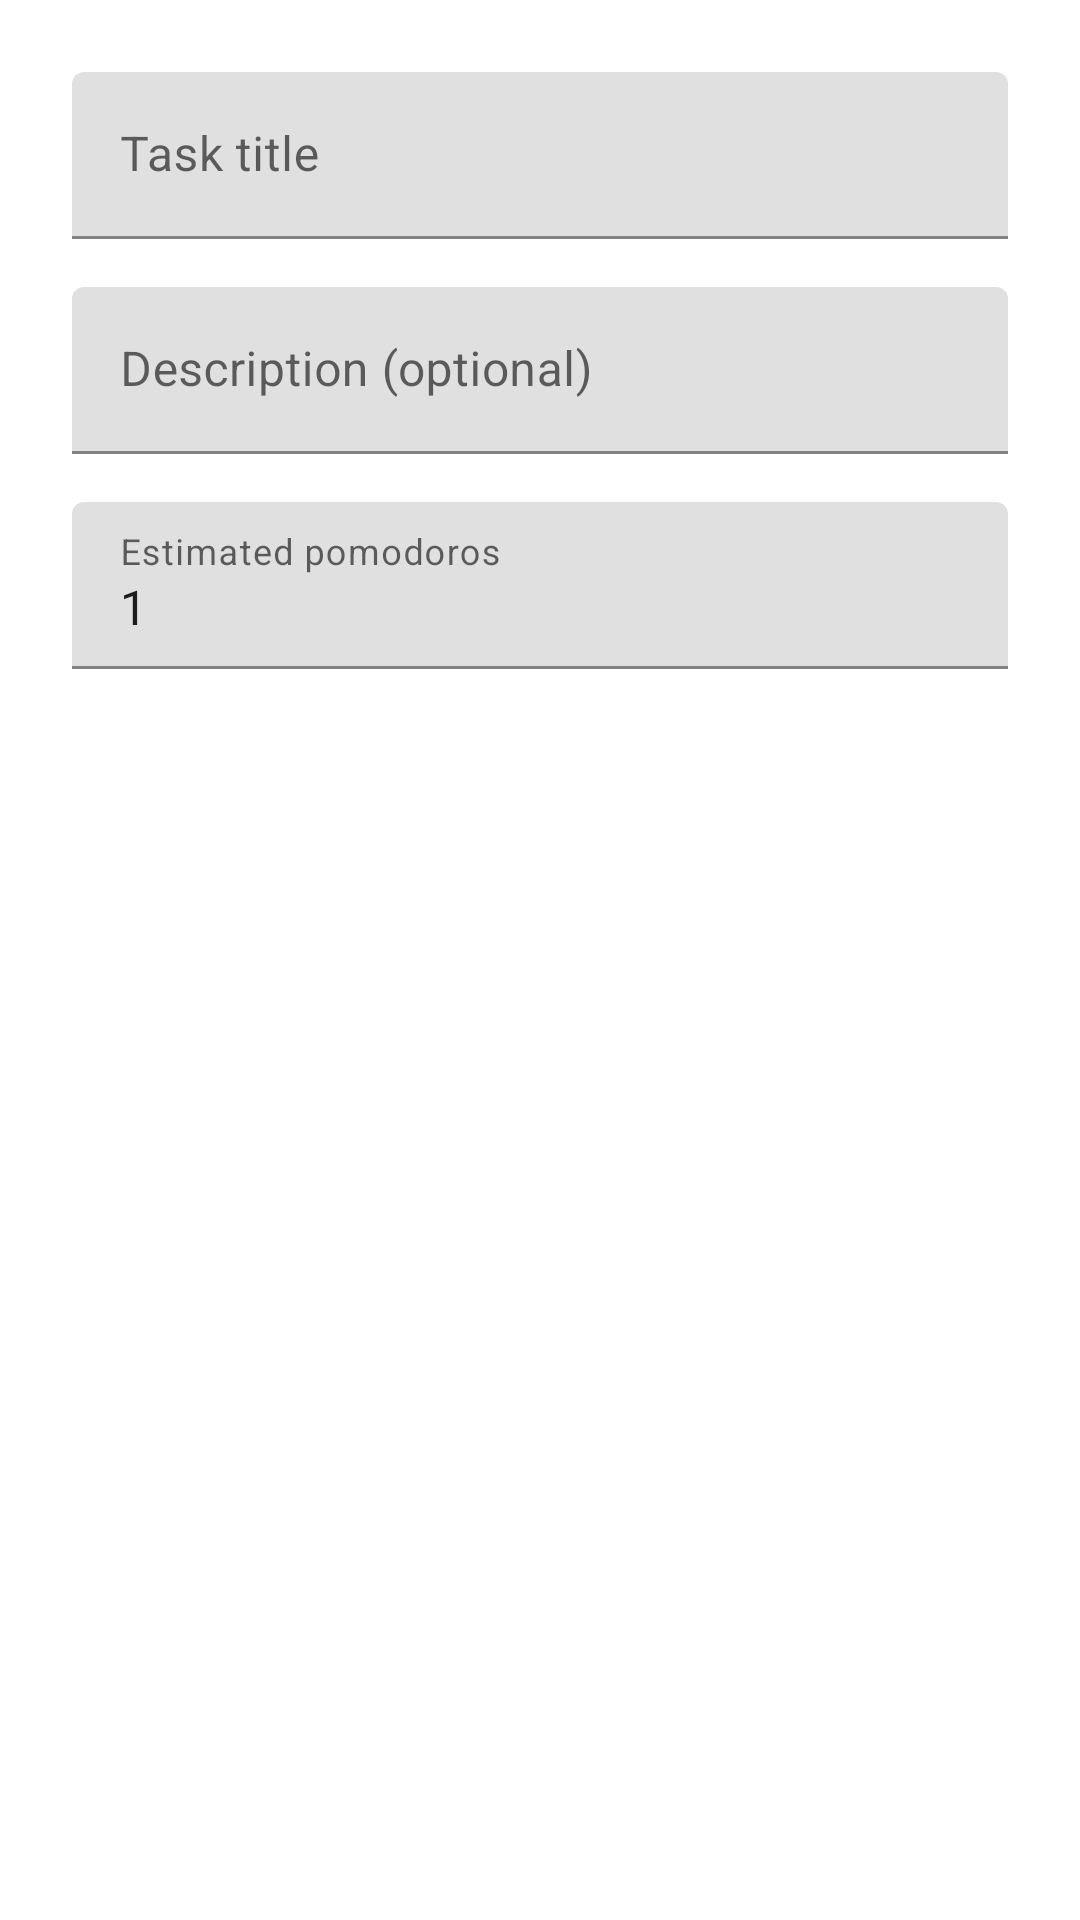

Layout XML and referenced resources for this Android screen:
<!-- AndroidManifest.xml: application theme Theme.PomodoroPrime -->
<!-- res/layout/dialog_add_task.xml -->
<?xml version="1.0" encoding="utf-8"?>
<LinearLayout xmlns:android="http://schemas.android.com/apk/res/android"
    android:layout_width="match_parent"
    android:layout_height="wrap_content"
    android:orientation="vertical"
    android:padding="24dp">

    <com.google.android.material.textfield.TextInputLayout
        android:layout_width="match_parent"
        android:layout_height="wrap_content"
        android:hint="@string/task_title_hint">

        <com.google.android.material.textfield.TextInputEditText
            android:id="@+id/etTaskTitle"
            android:layout_width="match_parent"
            android:layout_height="wrap_content"
            android:inputType="text"
            android:maxLines="1" />

    </com.google.android.material.textfield.TextInputLayout>

    <com.google.android.material.textfield.TextInputLayout
        android:layout_width="match_parent"
        android:layout_height="wrap_content"
        android:layout_marginTop="16dp"
        android:hint="@string/task_description_hint">

        <com.google.android.material.textfield.TextInputEditText
            android:id="@+id/etTaskDescription"
            android:layout_width="match_parent"
            android:layout_height="wrap_content"
            android:inputType="textMultiLine"
            android:maxLines="3" />

    </com.google.android.material.textfield.TextInputLayout>

    <com.google.android.material.textfield.TextInputLayout
        android:layout_width="match_parent"
        android:layout_height="wrap_content"
        android:layout_marginTop="16dp"
        android:hint="@string/task_pomodoros_hint">

        <com.google.android.material.textfield.TextInputEditText
            android:id="@+id/etEstimatedPomodoros"
            android:layout_width="match_parent"
            android:layout_height="wrap_content"
            android:inputType="number"
            android:maxLines="1"
            android:text="1" />

    </com.google.android.material.textfield.TextInputLayout>

</LinearLayout>
<!-- resources referenced by this layout -->
<resources>
  <string name="task_description_hint">Description (optional)</string>
  <string name="task_pomodoros_hint">Estimated pomodoros</string>
  <string name="task_title_hint">Task title</string>
  <style name="Theme.PomodoroPrime" parent="Theme.MaterialComponents.DayNight.DarkActionBar">
          
          <item name="colorPrimary">@color/purple_500</item>
          <item name="colorPrimaryVariant">@color/purple_700</item>
          <item name="colorOnPrimary">@color/white</item>
          
          <item name="colorSecondary">@color/teal_200</item>
          <item name="colorSecondaryVariant">@color/teal_700</item>
          <item name="colorOnSecondary">@color/black</item>
          
          <item name="android:statusBarColor">?attr/colorPrimaryVariant</item>
          
      </style>
  <color name="purple_500">#FF6200EE</color>
  <color name="purple_700">#FF3700B3</color>
  <color name="white">#FFFFFFFF</color>
  <color name="teal_200">#FF03DAC5</color>
  <color name="teal_700">#FF018786</color>
  <color name="black">#FF000000</color>
</resources>
